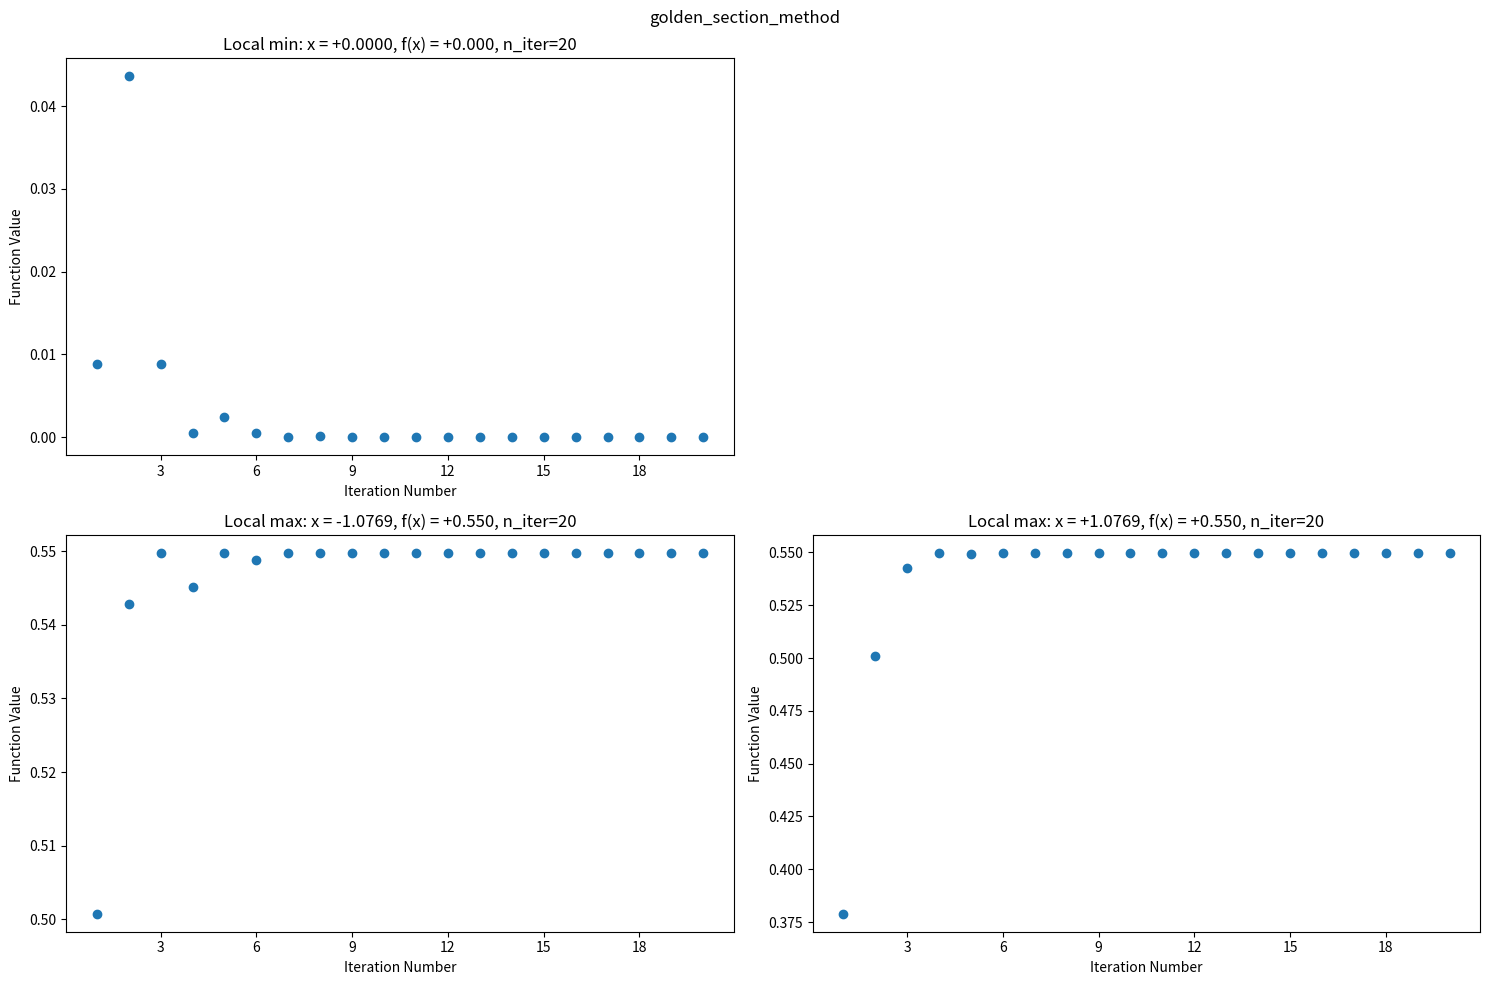
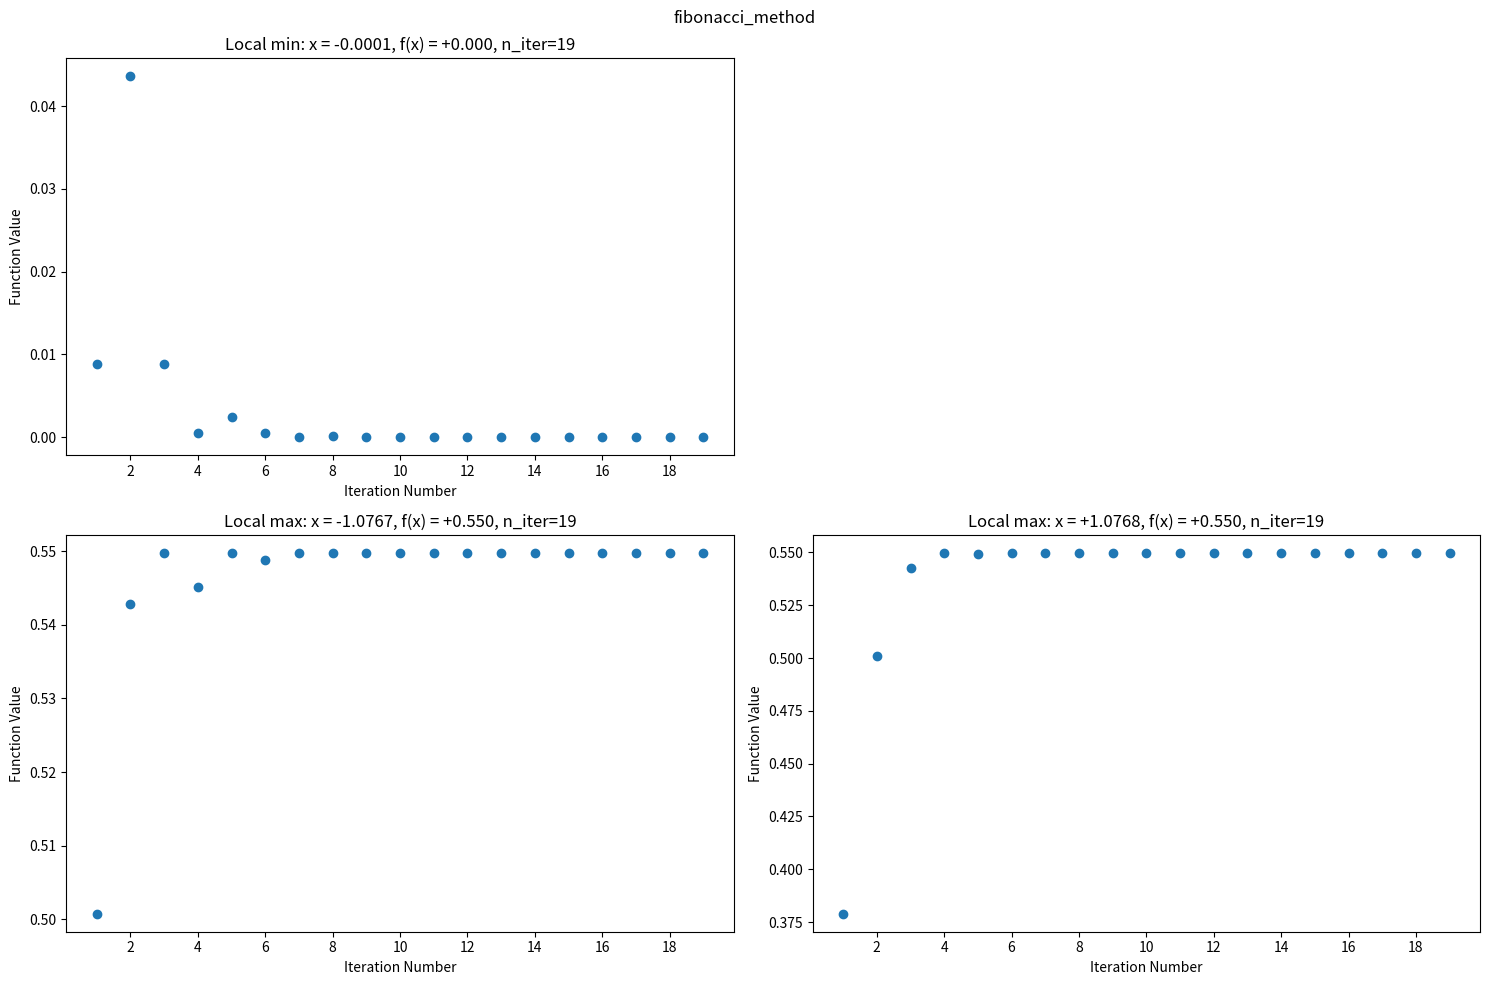

These charts were generated, in order, by the following Python code:
import math
import numpy as np
from typing import Tuple
import matplotlib.pyplot as plt
from matplotlib.ticker import MaxNLocator
from collections import defaultdict


def golden_section_method(obj_fun, 
                        intv: Tuple[float, float], 
                        h: float = 1e-4,
                        find_min: bool = True):
    alpha = (5 ** 0.5 - 1) / 2
    a = float(intv[0])
    b = float(intv[1])
    left = a + (1 - alpha) * (b - a)
    right = a + alpha * (b - a)
    f_left = obj_fun(left)
    f_right = obj_fun(right) #At first, 2 function evaluations are needed
    n_iter = 1

    trajectories = [f_left]
    while (b - a) > h:
        n_iter = n_iter + 1

        if (find_min and (f_left > f_right)) or ((not find_min) and (f_left < f_right)):
            a = left
            left = right
            f_left = f_right
            right = a + alpha * (b - a)  
            f_right = obj_fun(right) #In the while loop, only 1 more function evalution is needed
        else:
            b = right
            right = left
            f_right = f_left
            left = a + (1 - alpha) * (b - a)
            f_left = obj_fun(left)

        trajectories.append(f_left)
    # compare f(a) with f(b), and xopt is the one with smaller func value
    if find_min:
        x_best = a if obj_fun(a) < obj_fun(b) else b
    else:
        x_best = a if obj_fun(a) > obj_fun(b) else b

    return x_best, obj_fun(x_best), n_iter, trajectories

class FibonacciFun:
    def __init__(self):
        self.values = [1, 1]

    def __call__(self, n: int) -> int:
        last_n = len(self.values)
        if n >= last_n:
            for i in range(last_n, n + 1):
                new_v = self.values[i - 2] + self.values[i - 1]
                self.values.append(new_v)
        return self.values[n]

    def find_n(self, min_F_value: float):
        n = 4
        while self.__call__(n) < min_F_value:
            n += 1
        return n

def fibonacci_method(obj_fun, 
                     intv: Tuple[float, float], 
                     h: float = 1e-4,
                     eps: float = 1e-4,
                     find_min: bool = True):
    a, b = intv
    min_F = (b - a) / h
    fibonacci_fun =  FibonacciFun()
    n = fibonacci_fun.find_n(min_F) 

    left = a + ((fibonacci_fun(n - 2) / fibonacci_fun(n)) * (b - a))
    right = a + ((fibonacci_fun(n - 1) / fibonacci_fun(n)) * (b - a))

    f_left = obj_fun(left)
    f_right = obj_fun(right)

    n_iter = 1
    k = 1

    trajectories = [f_left]
    while k != n - 1:
        if (find_min and (f_left > f_right)) or ((not find_min) and (f_left < f_right)):
            a = left
            left = right
            f_left = f_right
            right = a + ((fibonacci_fun(n - k - 1) / fibonacci_fun(n - k)) * (b - a))
            f_right = obj_fun(right)
        else:
            b = right
            right = left
            f_right = f_left
            left = a + ((fibonacci_fun(n - k - 2) / fibonacci_fun(n - k)) * (b - a))
            f_left = obj_fun(left)
        n_iter += 1
        k += 1
        trajectories.append(f_left)
    
    right = left + eps
    f_right = obj_fun(right)
    if (find_min and (f_left > f_right)) or ((not find_min) and (f_left < f_right)):
        a = left
    else:
        b = right

    xopt = a if obj_fun(a) < obj_fun(b) else b
    return xopt, obj_fun(xopt), n_iter, trajectories

def q1_obj_fun(x: float):
    return (x ** 2) * math.cos(x)

def gen_intv(start: float, stop: float, n_split:int = 5):
    step = (stop - start) / (n_split - 1) 
    return np.round(np.arange(start, stop + step, step), 4)

def draw_figure(optimum_trajectories: dict, optimum_points: dict, optimum_n_iters: dict, method_name: str):
    plt.figure(figsize=(15, 10), tight_layout=True)
    plt.suptitle(method_name)
    num_min = len(optimum_trajectories['min'])
    num_max = len(optimum_trajectories['max'])
    
    for key_i, key in enumerate(['min', 'max']):
        for i, (trajectories, opt_point, opt_n_iter) in enumerate(zip(optimum_trajectories[key], optimum_points[key], optimum_n_iters[key])):
            ax = plt.subplot(2, max(num_min, num_max), i + 1 + max(num_min, num_max) * key_i)
            ax.scatter(list(range(1, len(trajectories) + 1)), trajectories, marker='o')
            
            ax.xaxis.set_major_locator(MaxNLocator(integer=True))
            ax.set_xlabel('Iteration Number')
            ax.set_ylabel('Function Value')
            ax.set_title("Local {}: x = {:+.4f}, f(x) = {:+.3f}, n_iter={:2d}".format(key, opt_point, trajectories[-1], opt_n_iter))
    plt.show()


def find_optimum(method, intvs):
    optimum_trajectories = defaultdict(list)
    optimum_points = defaultdict(list)
    optimum_n_iters = defaultdict(list)

    method_name = method.__name__
    for i in range(len(intvs) - 1):
        intv = [intvs[i], intvs[i + 1]]
        print("Start with interval [{:.4f}, {:.4f}]".format(intv[0], intv[1]))
        
        # Find Minimum
        for find_min in [True, False]:    
            key = 'min' if find_min else 'max'

            x_best, f_best, n_iter, trajectories = method(q1_obj_fun, intv, find_min=find_min)
            if abs(x_best - intv[0]) > 1e-3 and abs(x_best - intv[1]) > 1e-3:
                print('With {}: after {:2d} iteratoins, the local {} point is {:+.4f} with func value {:+.3f}'.format(method_name,
                                                                                                                    n_iter, key, 
                                                                                                                    x_best, 
                                                                                                                    f_best))
                optimum_trajectories[key].append(trajectories)
                optimum_points[key].append(x_best)
                optimum_n_iters[key].append(n_iter)
    # Draw figure  
    draw_figure(optimum_trajectories, optimum_points, optimum_n_iters, method_name)


if __name__ == '__main__':
    intvs = gen_intv(-2, 2, 6)
    print(intvs)
    find_optimum(golden_section_method, intvs)
    find_optimum(fibonacci_method, intvs)